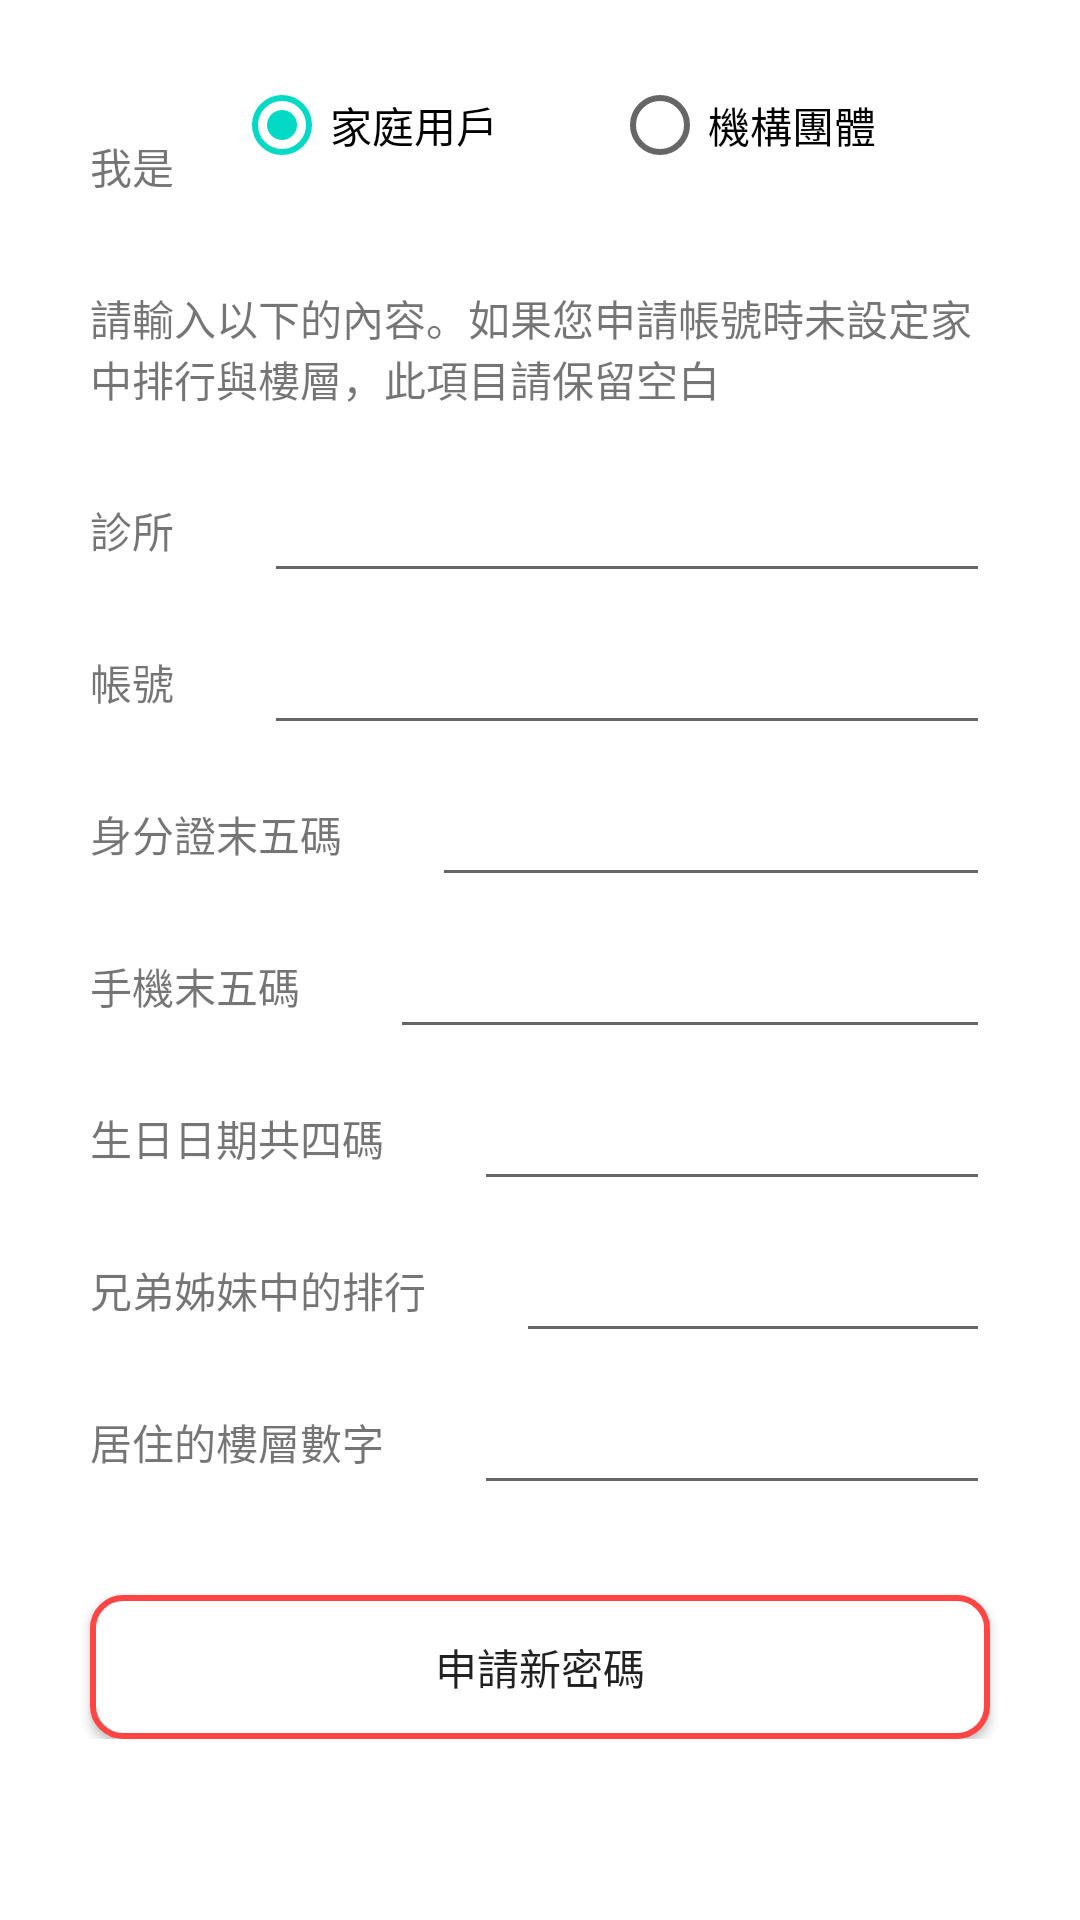

This screen was rendered from an Android layout file. Write that file and the resources it references.
<!-- AndroidManifest.xml: application theme AppTheme -->
<!-- res/layout/activity_forgetpass.xml -->
<?xml version="1.0" encoding="utf-8"?>
<ScrollView xmlns:android="http://schemas.android.com/apk/res/android"
    xmlns:app="http://schemas.android.com/apk/res-auto"
    xmlns:tools="http://schemas.android.com/tools"
    android:layout_width="match_parent"
    android:layout_height="match_parent"
    tools:context=".Activity_Forgetpass">

    <androidx.constraintlayout.widget.ConstraintLayout
        android:layout_width="match_parent"
        android:layout_height="match_parent">
        <TextView
            android:id="@+id/label_forgetrole"
            android:layout_width="0dp"
            android:layout_height="wrap_content"
            android:layout_marginStart="30dp"
            android:layout_marginTop="45dp"
            android:text="@string/label_forgetrole"
            android:textAlignment="textEnd"
            android:textSize="@dimen/labeltextsize"
            app:layout_constraintStart_toStartOf="parent"
            app:layout_constraintTop_toTopOf="parent"  />
        <RadioGroup
            android:id="@+id/radio_forgetrole"
            android:layout_width="0dp"
            android:layout_height="wrap_content"
            android:layout_marginStart="20dp"
            android:layout_marginEnd="30dp"
            android:layout_marginTop="16dp"
            android:orientation="horizontal"
            app:layout_constraintStart_toEndOf="@id/label_forgetrole"
            app:layout_constraintEnd_toEndOf="parent"
            app:layout_constraintBottom_toBottomOf="@id/label_forgetrole">
            <RadioButton
                android:id="@+id/radio_imuser"
                android:layout_width="0dp"
                android:layout_height="wrap_content"
                android:layout_weight="1"
                android:text="@string/role_user"
                android:textSize="@dimen/labeltextsize"
                android:checked="true" />
            <RadioButton
                android:id="@+id/radio_imadmin"
                android:layout_width="0dp"
                android:layout_height="wrap_content"
                android:layout_weight="1"
                android:text="@string/role_admin"
                android:textSize="@dimen/labeltextsize" />
        </RadioGroup>

        <TextView
            android:id="@+id/label_forgetdescription"
            android:layout_width="0dp"
            android:layout_height="wrap_content"
            android:text="@string/label_forgetdescription"
            android:textSize="@dimen/labeltextsize"
            android:layout_marginTop="30dp"
            android:layout_marginStart="30dp"
            android:layout_marginEnd="30dp"
            app:layout_constraintStart_toStartOf="parent"
            app:layout_constraintEnd_toEndOf="parent"
            app:layout_constraintTop_toBottomOf="@id/label_forgetrole" />

        
        <TextView
            android:id="@+id/label_forgetclinic"
            android:layout_width="wrap_content"
            android:layout_height="wrap_content"
            android:text="@string/label_forgetclinic"
            android:textSize="@dimen/labeltextsize"
            android:layout_marginTop="30dp"
            android:layout_marginStart="30dp"
            app:layout_constraintStart_toStartOf="parent"
            app:layout_constraintTop_toBottomOf="@id/label_forgetdescription" />

        <EditText
            android:id="@+id/input_forgetclinic"
            android:layout_width="0dp"
            android:layout_height="wrap_content"
            android:layout_marginTop="20dp"
            android:layout_marginStart="30dp"
            android:layout_marginEnd="30dp"
            android:ems="10"
            android:importantForAutofill="no"
            android:inputType="text"
            app:layout_constraintEnd_toEndOf="parent"
            app:layout_constraintStart_toEndOf="@id/label_forgetaccount"
            app:layout_constraintTop_toBottomOf="@id/label_forgetdescription" />

    
    <TextView
        android:id="@+id/label_forgetaccount"
        android:layout_width="wrap_content"
        android:layout_height="wrap_content"
        android:text="@string/label_forgetaccount"
        android:textSize="@dimen/labeltextsize"
        android:layout_marginTop="30dp"
        android:layout_marginStart="30dp"
        app:layout_constraintStart_toStartOf="parent"
        app:layout_constraintTop_toBottomOf="@id/label_forgetclinic" />

    <EditText
        android:id="@+id/input_forgetaccount"
        android:layout_width="0dp"
        android:layout_height="wrap_content"
        android:layout_marginTop="20dp"
        android:layout_marginStart="30dp"
        android:layout_marginEnd="30dp"
        android:ems="10"
        android:importantForAutofill="no"
        android:inputType="text"
        app:layout_constraintEnd_toEndOf="parent"
        app:layout_constraintStart_toEndOf="@id/label_forgetaccount"
        app:layout_constraintTop_toBottomOf="@id/label_forgetclinic" />

    
    <TextView
        android:id="@+id/label_forgetpid"
        android:layout_width="wrap_content"
        android:layout_height="wrap_content"
        android:text="@string/label_forgetpid"
        android:textSize="@dimen/labeltextsize"
        android:layout_marginTop="30dp"
        android:layout_marginStart="30dp"
        app:layout_constraintStart_toStartOf="parent"
        app:layout_constraintTop_toBottomOf="@id/label_forgetaccount" />

    <EditText
        android:id="@+id/input_forgetpid"
        android:layout_width="0dp"
        android:layout_height="wrap_content"
        android:layout_marginStart="30dp"
        android:layout_marginEnd="30dp"
        android:layout_marginTop="20dp"
        android:ems="10"
        android:importantForAutofill="no"
        android:inputType="number"
        app:layout_constraintEnd_toEndOf="parent"
        app:layout_constraintStart_toEndOf="@id/label_forgetpid"
        app:layout_constraintTop_toBottomOf="@id/label_forgetaccount" />

    
    <TextView
        android:id="@+id/label_forgetmobile"
        android:layout_width="wrap_content"
        android:layout_height="wrap_content"
        android:text="@string/label_forgetmobile"
        android:textSize="@dimen/labeltextsize"
        android:layout_marginTop="30dp"
        android:layout_marginStart="30dp"
        app:layout_constraintStart_toStartOf="parent"
        app:layout_constraintTop_toBottomOf="@id/label_forgetpid" />

    <EditText
        android:id="@+id/input_forgetmobile"
        android:layout_width="0dp"
        android:layout_height="wrap_content"
        android:layout_marginStart="30dp"
        android:layout_marginEnd="30dp"
        android:layout_marginTop="20dp"
        android:ems="10"
        android:importantForAutofill="no"
        android:inputType="number"
        app:layout_constraintEnd_toEndOf="parent"
        app:layout_constraintStart_toEndOf="@id/label_forgetmobile"
        app:layout_constraintTop_toBottomOf="@id/label_forgetpid" />

        
        <TextView
            android:id="@+id/label_forgetbirthday"
            android:layout_width="wrap_content"
            android:layout_height="wrap_content"
            android:text="@string/label_forgetbirthday"
            android:textSize="@dimen/labeltextsize"
            android:layout_marginTop="30dp"
            android:layout_marginStart="30dp"
            app:layout_constraintStart_toStartOf="parent"
            app:layout_constraintTop_toBottomOf="@id/label_forgetmobile" />

        <EditText
            android:id="@+id/input_forgetbirthday"
            android:layout_width="0dp"
            android:layout_height="wrap_content"
            android:layout_marginStart="30dp"
            android:layout_marginEnd="30dp"
            android:layout_marginTop="20dp"
            android:ems="10"
            android:importantForAutofill="no"
            android:inputType="number"
            app:layout_constraintEnd_toEndOf="parent"
            app:layout_constraintStart_toEndOf="@id/label_forgetbirthday"
            app:layout_constraintTop_toBottomOf="@id/label_forgetmobile" />

        
        <TextView
            android:id="@+id/label_forgetrank"
            android:layout_width="wrap_content"
            android:layout_height="wrap_content"
            android:text="@string/label_forgetrank"
            android:textSize="@dimen/labeltextsize"
            android:layout_marginTop="30dp"
            android:layout_marginStart="30dp"
            app:layout_constraintStart_toStartOf="parent"
            app:layout_constraintTop_toBottomOf="@id/label_forgetbirthday" />

        <EditText
            android:id="@+id/input_forgetrank"
            android:layout_width="0dp"
            android:layout_height="wrap_content"
            android:layout_marginStart="30dp"
            android:layout_marginEnd="30dp"
            android:layout_marginTop="20dp"
            android:ems="10"
            android:importantForAutofill="no"
            android:inputType="number"
            app:layout_constraintEnd_toEndOf="parent"
            app:layout_constraintStart_toEndOf="@id/label_forgetrank"
            app:layout_constraintTop_toBottomOf="@id/label_forgetbirthday" />

        
        <TextView
            android:id="@+id/label_forgetfloor"
            android:layout_width="wrap_content"
            android:layout_height="wrap_content"
            android:text="@string/label_forgetfloor"
            android:textSize="@dimen/labeltextsize"
            android:layout_marginTop="30dp"
            android:layout_marginStart="30dp"
            app:layout_constraintStart_toStartOf="parent"
            app:layout_constraintTop_toBottomOf="@id/label_forgetrank" />

        <EditText
            android:id="@+id/input_forgetfloor"
            android:layout_width="0dp"
            android:layout_height="wrap_content"
            android:layout_marginStart="30dp"
            android:layout_marginEnd="30dp"
            android:layout_marginTop="20dp"
            android:ems="10"
            android:importantForAutofill="no"
            android:inputType="number"
            app:layout_constraintEnd_toEndOf="parent"
            app:layout_constraintStart_toEndOf="@id/label_forgetfloor"
            app:layout_constraintTop_toBottomOf="@id/label_forgetrank" />


    <Button
        android:id="@+id/btn_forgetpass"
        android:layout_width="match_parent"
        android:layout_height="wrap_content"
        android:layout_marginStart="30dp"
        android:layout_marginTop="30dp"
        android:layout_marginEnd="30dp"
        android:background="@drawable/btn_shape_loginasp"
        android:text="@string/btn_requestpass"
        app:layout_constraintEnd_toEndOf="parent"
        app:layout_constraintStart_toStartOf="parent"
        app:layout_constraintTop_toBottomOf="@id/input_forgetfloor" />
</androidx.constraintlayout.widget.ConstraintLayout>
</ScrollView>
<!-- resources referenced by this layout -->
<resources>
  <dimen name="labeltextsize">24sp</dimen>
  <!-- drawable btn_shape_loginasp (drawable) -->
  <?xml version="1.0" encoding="utf-8"?>
  <shape xmlns:android="http://schemas.android.com/apk/res/android"
      android:shape="rectangle">
      <solid android:color="@android:color/white" />
      <stroke
          android:width="2dp"
          android:color="@android:color/holo_red_light" />
      <corners android:radius="10dp"/>
  </shape>
  <string name="btn_requestpass">申請新密碼</string>
  <string name="label_forgetaccount">帳號</string>
  <string name="label_forgetbirthday">生日日期共四碼</string>
  <string name="label_forgetclinic">診所</string>
  <string name="label_forgetdescription">請輸入以下的內容。如果您申請帳號時未設定家中排行與樓層，此項目請保留空白</string>
  <string name="label_forgetfloor">居住的樓層數字</string>
  <string name="label_forgetmobile">手機末五碼</string>
  <string name="label_forgetpid">身分證末五碼</string>
  <string name="label_forgetrank">兄弟姊妹中的排行</string>
  <string name="label_forgetrole">我是</string>
  <string name="role_admin">機構團體</string>
  <string name="role_user">家庭用戶</string>
  <style name="AppTheme" parent="Theme.AppCompat.Light.DarkActionBar">
          
          <item name="colorPrimary">@color/colorbg_Primary</item>
          <item name="colorPrimaryDark">@color/colorPrimaryDark</item>
          <item name="colorAccent">@color/colorAccent</item>
      </style>
  <!-- not gathered from this repository: default colours our renderer supplied (Android Studio template values) -->
  <color name="colorPrimaryDark">#FF3700B3</color>
  <color name="colorAccent">#FF03DAC5</color>
</resources>
